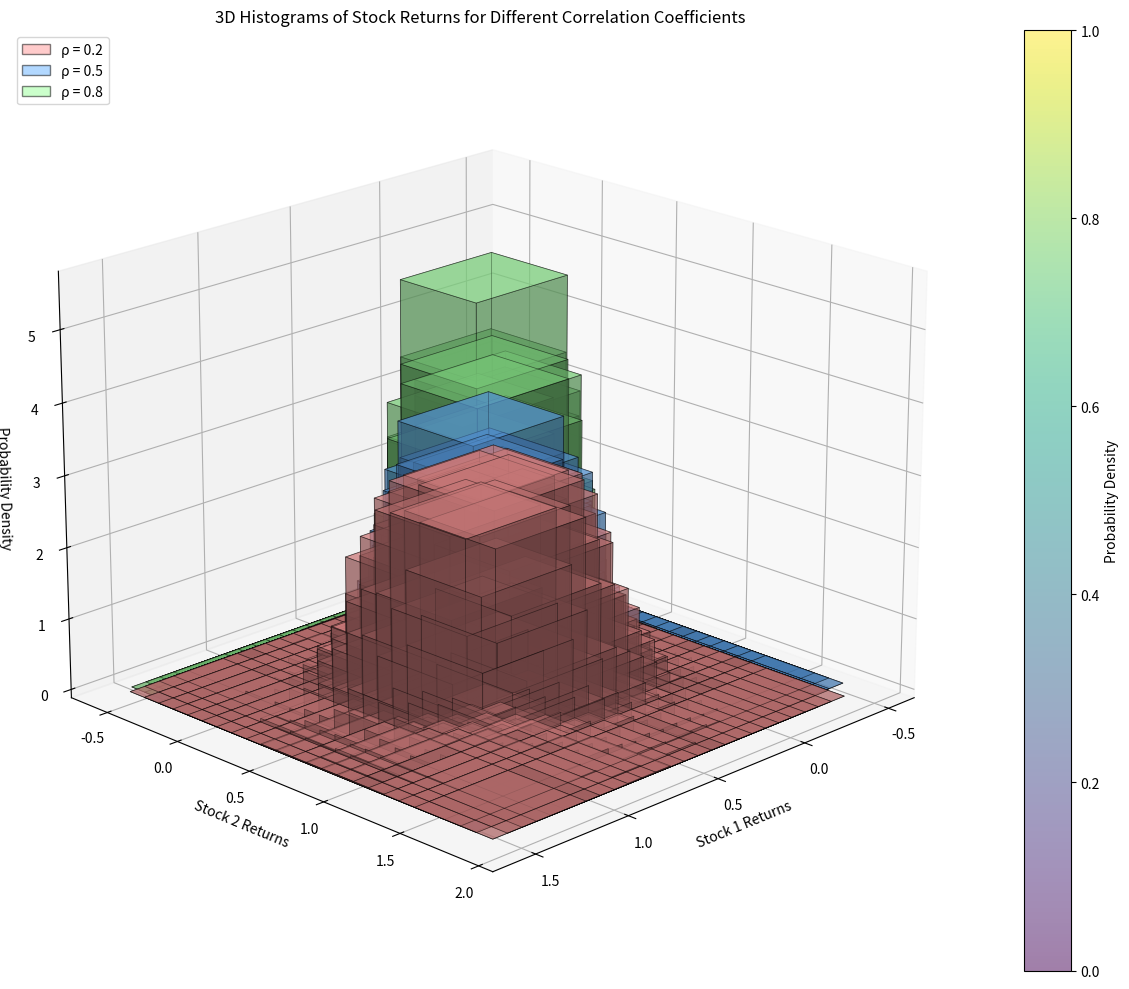
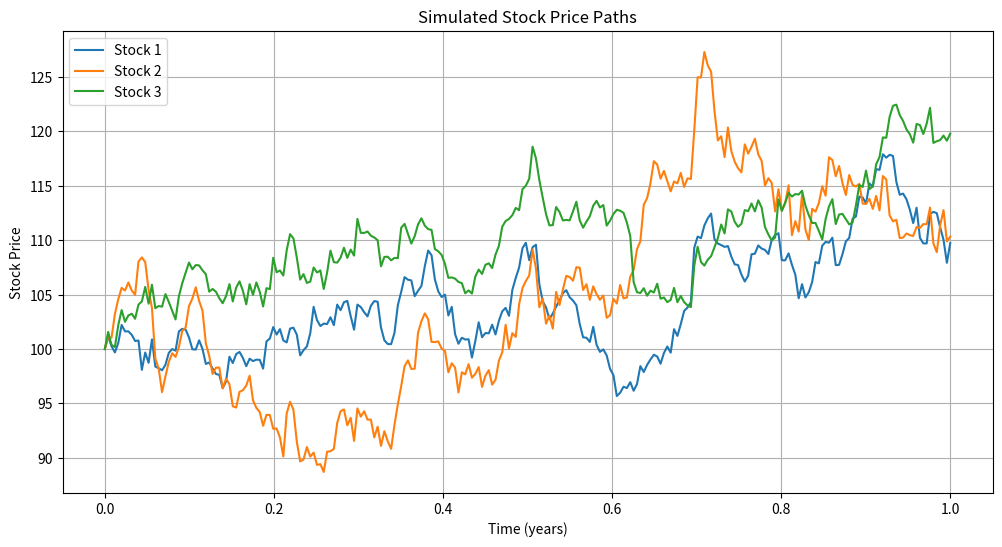
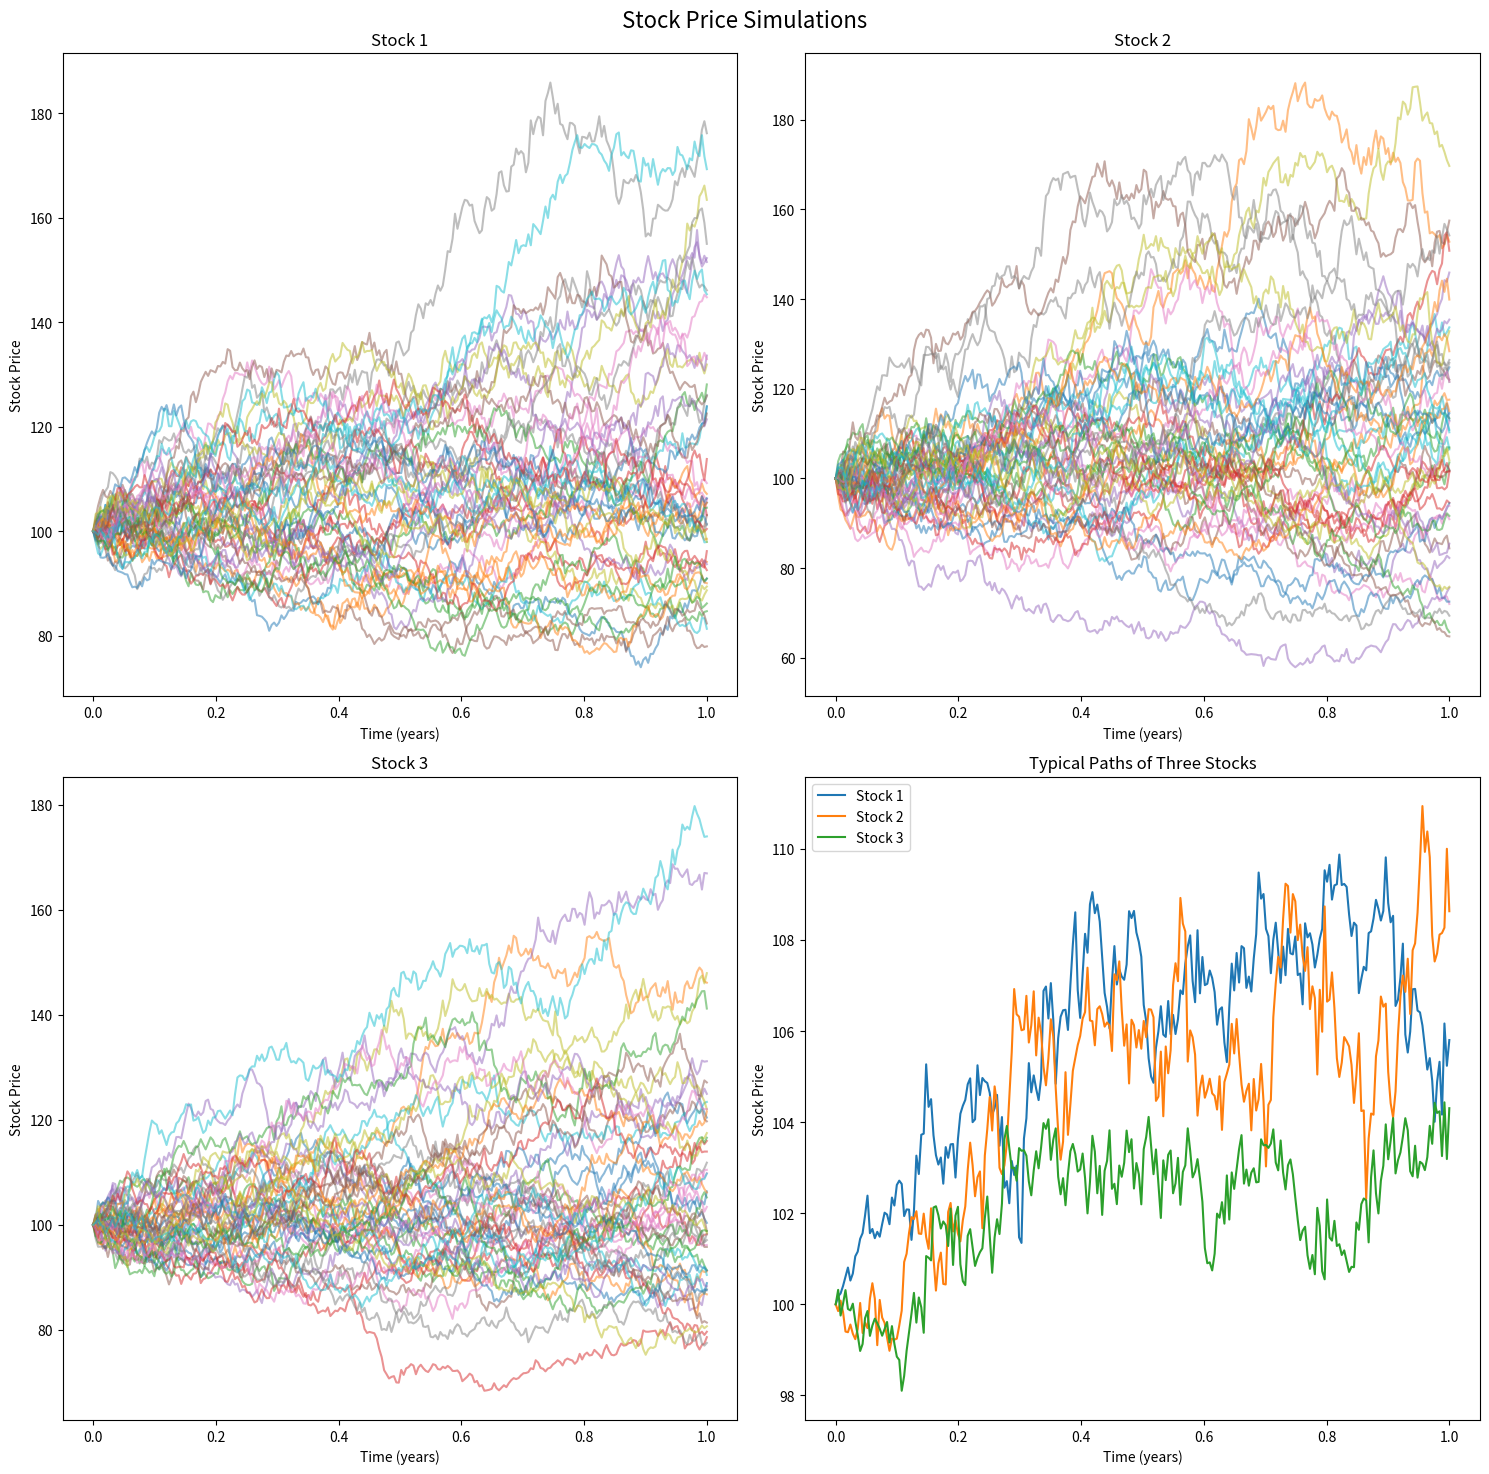
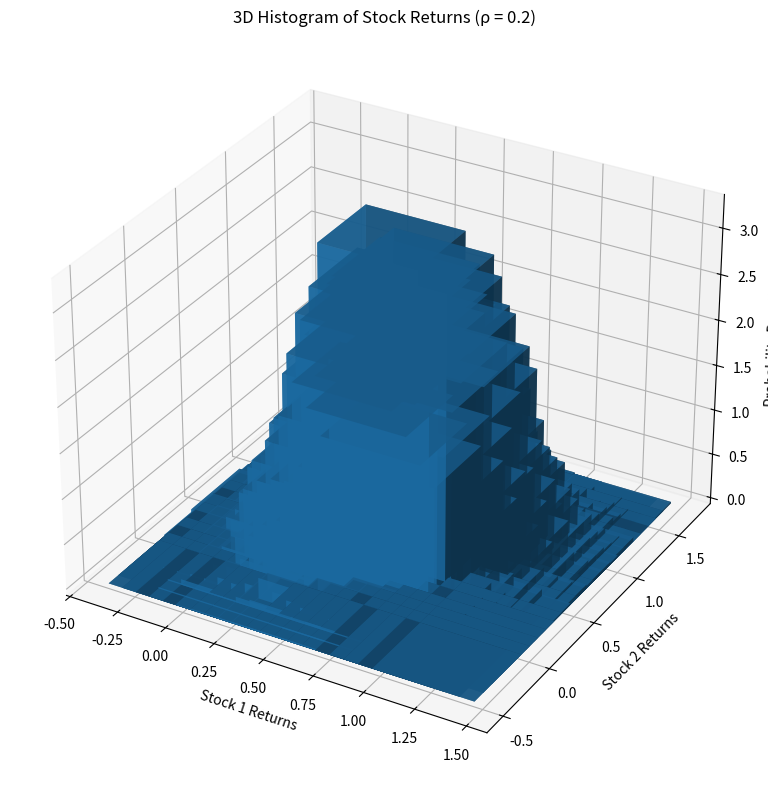
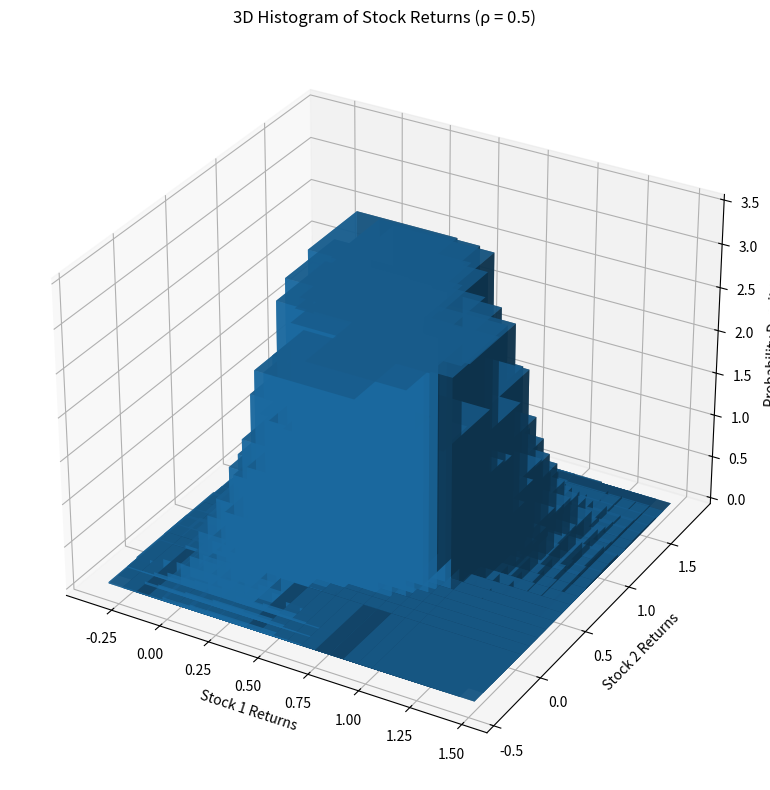
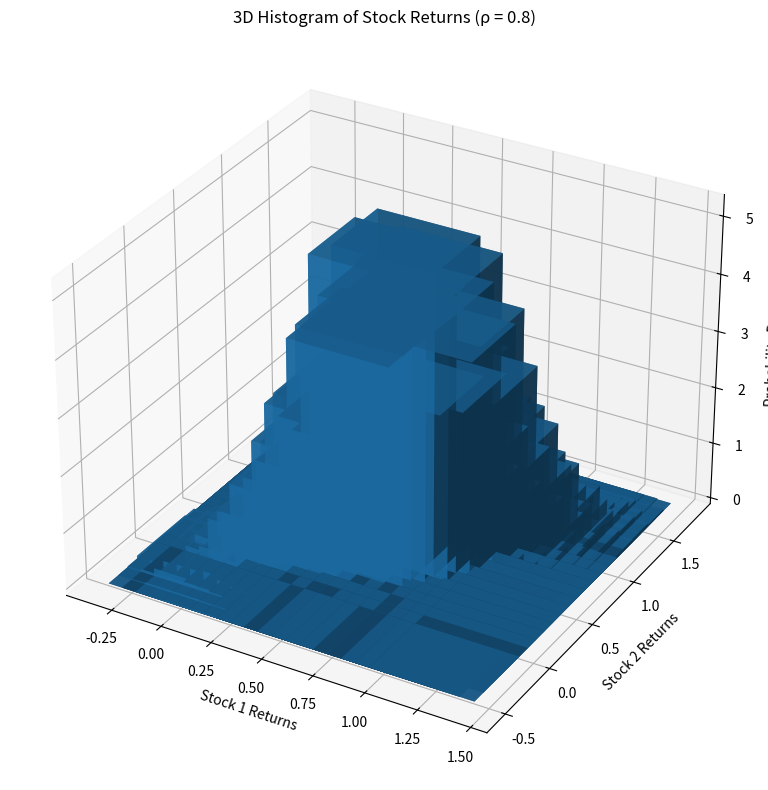
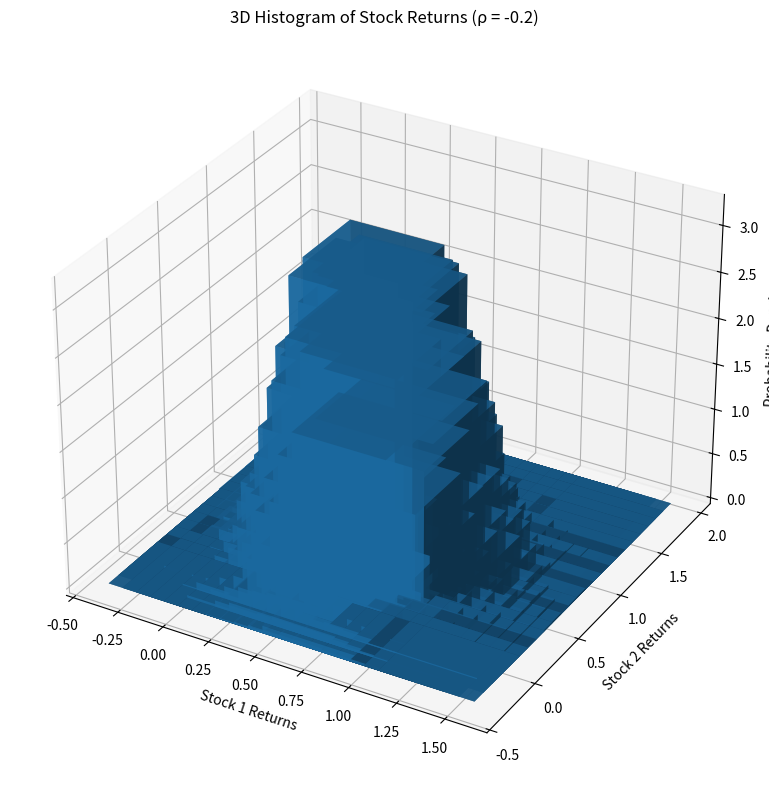
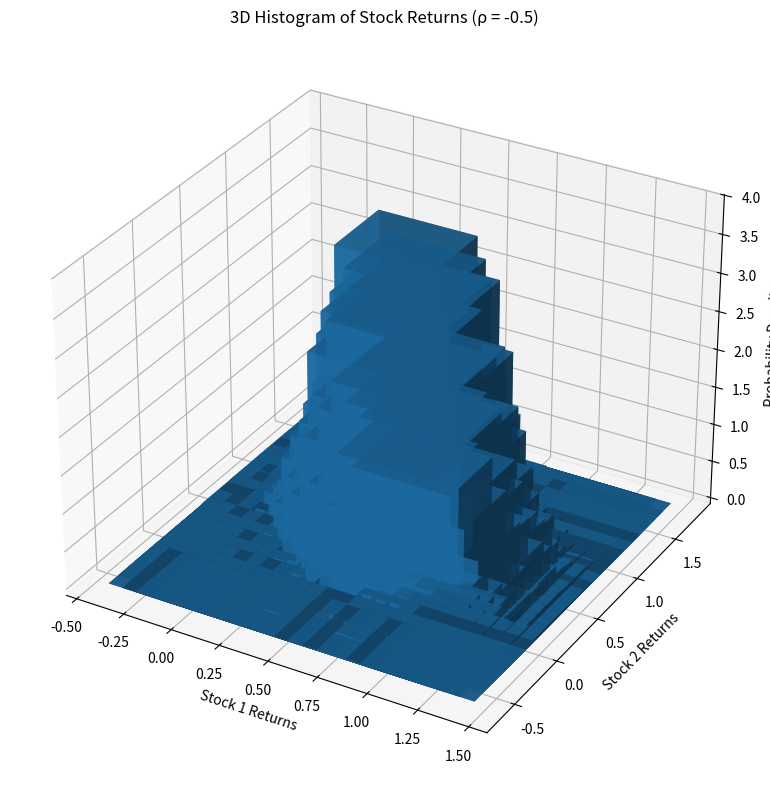
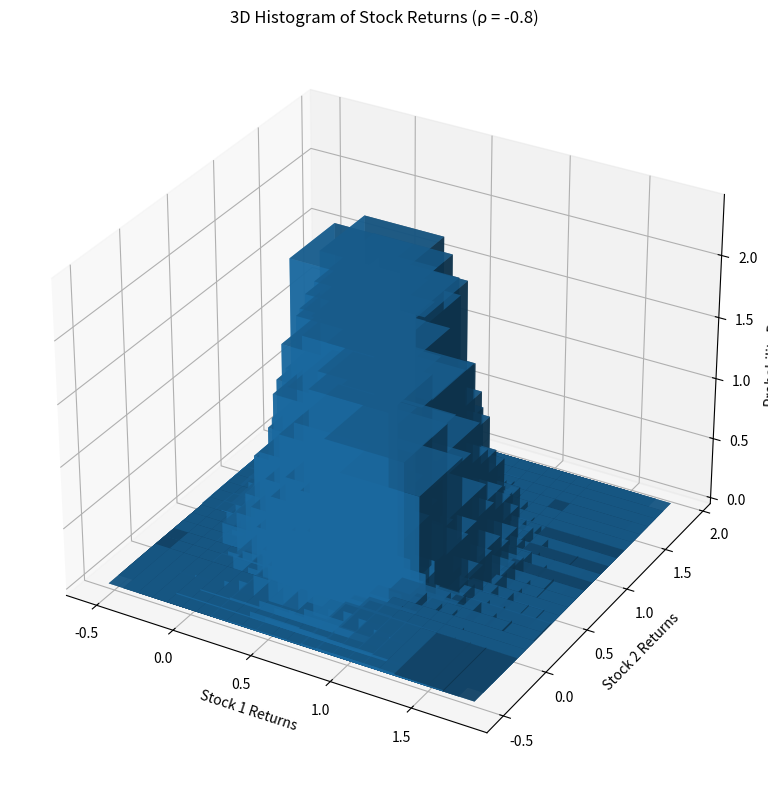
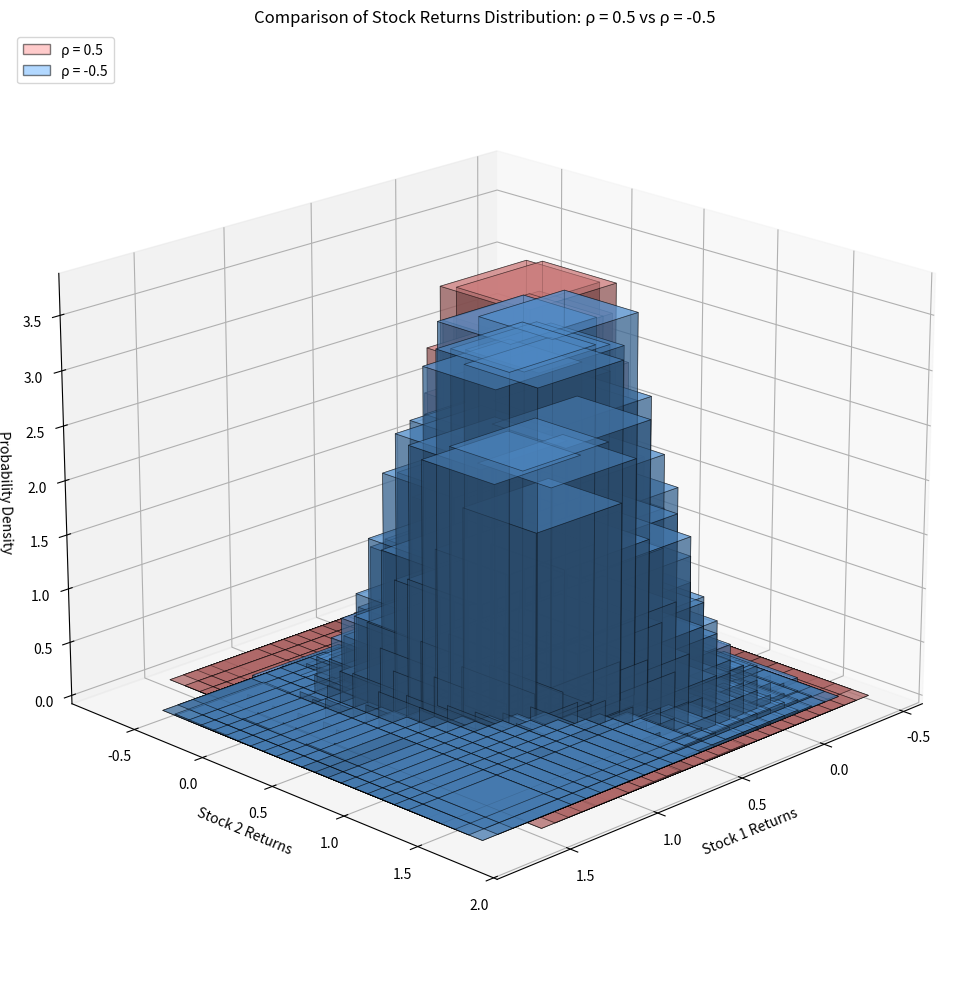

Generate these figures, in order, with matplotlib:
#!/usr/bin/env python
# coding: utf-8

# In[1]:


import numpy as np
import matplotlib.pyplot as plt
from mpl_toolkits.mplot3d import Axes3D


# In[2]:


# 设置参数
n_samples = 10000
mu = np.array([0.1, 0.2, 0.15])  # 期望收益率
sigma = np.array([0.2, 0.25, 0.22])  # 波动率


# In[3]:


# 创建相关系数矩阵
def create_corr_matrix(rho):
    return np.array([[1, rho, rho],
                     [rho, 1, rho],
                     [rho, rho, 1]])


# In[4]:


# 生成多元正态分布的随机数
def generate_returns(mu, sigma, corr_matrix, n_samples):
    cov_matrix = np.outer(sigma, sigma) * corr_matrix
    return np.random.multivariate_normal(mu, cov_matrix, n_samples)


# In[14]:


def plot_3d_histograms(returns_list, rho_values):
    fig = plt.figure(figsize=(15, 10))
    ax = fig.add_subplot(111, projection='3d')
    
    colors = ['#FF9999', '#66B2FF', '#99FF99']  # 柔和的红、蓝、绿
    
    for returns, rho, color in zip(returns_list, rho_values, colors):
        hist, xedges, yedges = np.histogram2d(returns[:, 0], returns[:, 1], bins=20, density=True)
        xpos, ypos = np.meshgrid(xedges[:-1] + 0.25, yedges[:-1] + 0.25, indexing="ij")
        
        xpos = xpos.ravel()
        ypos = ypos.ravel()
        zpos = 0
        
        dx = dy = 0.5 * np.ones_like(zpos)
        dz = hist.ravel()
        
        cax = ax.bar3d(xpos, ypos, zpos, dx, dy, dz, zsort='average', color=color, alpha=0.5, edgecolor='black', linewidth=0.5)
    
    ax.set_xlabel('Stock 1 Returns')
    ax.set_ylabel('Stock 2 Returns')
    ax.set_zlabel('Probability Density')
    ax.set_title('3D Histograms of Stock Returns for Different Correlation Coefficients')
    
    legend_elements = [plt.Rectangle((0,0),1,1, facecolor=c, edgecolor='black', alpha=0.5) for c in colors]
    ax.legend(legend_elements, [f'ρ = {rho}' for rho in rho_values], loc='upper left')
    
    ax.view_init(elev=20, azim=45)  # 调整视角
    
    # 添加颜色条
    fig.colorbar(cax, ax=ax, label='Probability Density')
    
    plt.tight_layout()
    plt.show()


# In[15]:


def main():
    rho_values = [0.2, 0.5, 0.8]
    returns_list = []
    
    for rho in rho_values:
        corr_matrix = create_corr_matrix(rho)
        returns = generate_returns(mu, sigma, corr_matrix, n_samples)
        returns_list.append(returns)
    
    plot_3d_histograms(returns_list, rho_values)

if __name__ == "__main__":
    main()


# In[16]:


import numpy as np
import matplotlib.pyplot as plt

def simulate_stock_prices(S0, mu, sigma, T, N, num_stocks):
    """
    模拟股票价格路径
    S0: 初始股价
    mu: 期望收益率
    sigma: 波动率
    T: 总时间
    N: 时间步数
    num_stocks: 股票数量
    """
    dt = T/N
    times = np.linspace(0, T, N)
    
    # 生成相关的随机数
    rho = 0.5  # 相关系数，可以根据需要调整
    corr_matrix = np.array([[1, rho, rho], [rho, 1, rho], [rho, rho, 1]])
    cholesky_matrix = np.linalg.cholesky(corr_matrix)
    
    Z = np.random.normal(0, 1, size=(num_stocks, N-1))
    W = np.dot(cholesky_matrix, Z)
    
    # 初始化股票价格数组
    S = np.zeros((num_stocks, N))
    S[:, 0] = S0
    
    # 使用GBM模型计算股票价格
    for t in range(1, N):
        S[:, t] = S[:, t-1] * np.exp((mu - 0.5 * sigma**2) * dt + sigma * np.sqrt(dt) * W[:, t-1])
    
    return times, S

# 设置参数
S0 = 100  # 初始股价
mu = np.array([0.1, 0.12, 0.08])  # 期望收益率
sigma = np.array([0.2, 0.25, 0.18])  # 波动率
T = 1  # 总时间（年）
N = 252  # 时间步数（假设一年有252个交易日）
num_stocks = 3

# 模拟股票价格
times, stock_prices = simulate_stock_prices(S0, mu, sigma, T, N, num_stocks)

# 绘制股票价格路径
plt.figure(figsize=(12, 6))
for i in range(num_stocks):
    plt.plot(times, stock_prices[i], label=f'Stock {i+1}')

plt.xlabel('Time (years)')
plt.ylabel('Stock Price')
plt.title('Simulated Stock Price Paths')
plt.legend()
plt.grid(True)
plt.show()


# In[18]:


import numpy as np
import matplotlib.pyplot as plt

def simulate_stock_price(S0, mu, sigma, T, N, num_simulations):
    """
    模拟单只股票的多条价格路径
    S0: 初始股价
    mu: 期望收益率
    sigma: 波动率
    T: 总时间
    N: 时间步数
    num_simulations: 模拟次数
    """
    dt = T/N
    times = np.linspace(0, T, N)
    
    # 初始化股票价格数组
    S = np.zeros((num_simulations, N))
    S[:, 0] = S0
    
    # 使用GBM模型计算股票价格
    for i in range(num_simulations):
        W = np.random.standard_normal(N-1)
        for t in range(1, N):
            S[i, t] = S[i, t-1] * np.exp((mu - 0.5 * sigma**2) * dt + sigma * np.sqrt(dt) * W[t-1])
    
    return times, S

# 设置参数
S0 = 100  # 初始股价
mu = np.array([0.1, 0.12, 0.08])  # 期望收益率
sigma = np.array([0.2, 0.25, 0.18])  # 波动率
T = 1  # 总时间（年）
N = 252  # 时间步数（假设一年有252个交易日）
num_simulations = 50  # 每只股票模拟的路径数

# 创建子图
fig, axs = plt.subplots(2, 2, figsize=(15, 15))
fig.suptitle('Stock Price Simulations', fontsize=16)

# 模拟并绘制每只股票的多条路径
typical_paths = []
for i in range(3):
    times, stock_prices = simulate_stock_price(S0, mu[i], sigma[i], T, N, num_simulations)
    
    # 绘制多条路径
    axs[i//2, i%2].plot(times, stock_prices.T, alpha=0.5)
    axs[i//2, i%2].set_title(f'Stock {i+1}')
    axs[i//2, i%2].set_xlabel('Time (years)')
    axs[i//2, i%2].set_ylabel('Stock Price')
    
    # 选择典型路径（这里选择中位数路径）
    typical_path = np.median(stock_prices, axis=0)
    typical_paths.append(typical_path)

# 在第四个子图中绘制三只股票的典型路径
for i, path in enumerate(typical_paths):
    axs[1, 1].plot(times, path, label=f'Stock {i+1}')

axs[1, 1].set_title('Typical Paths of Three Stocks')
axs[1, 1].set_xlabel('Time (years)')
axs[1, 1].set_ylabel('Stock Price')
axs[1, 1].legend()

# 调整子图布局
plt.tight_layout()

# 显示图形
plt.show()


# In[1]:


import numpy as np
import matplotlib.pyplot as plt
from mpl_toolkits.mplot3d import Axes3D


# In[15]:


n_samples = 10000  # 样本数
mu = np.array([0.1, 0.2, 0.15])  # 三只股票的期望收益率
sigma = np.array([0.2, 0.25, 0.22])  # 三只股票的波动率
rho_values = [0.2, 0.5, 0.8]  # 不同的相关系数值


# In[16]:


def create_corr_matrix(rho):
    return np.array([[1, rho, rho],
                     [rho, 1, rho],
                     [rho, rho, 1]])


# In[17]:


def generate_returns(mu, sigma, corr_matrix, n_samples):
    cov_matrix = np.outer(sigma, sigma) * corr_matrix
    return np.random.multivariate_normal(mu, cov_matrix, n_samples)


# In[5]:


def plot_3d_histogram(returns, rho):
    fig = plt.figure(figsize=(10, 8))
    ax = fig.add_subplot(111, projection='3d')
    
    hist, xedges, yedges = np.histogram2d(returns[:, 0], returns[:, 1], bins=20, density=True)
    xpos, ypos = np.meshgrid(xedges[:-1] + 0.25, yedges[:-1] + 0.25, indexing="ij")
    
    xpos = xpos.ravel()
    ypos = ypos.ravel()
    zpos = 0
    
    dx = dy = 0.5 * np.ones_like(zpos)
    dz = hist.ravel()
    
    ax.bar3d(xpos, ypos, zpos, dx, dy, dz, zsort='average', alpha=0.8)
    
    ax.set_xlabel('Stock 1 Returns')
    ax.set_ylabel('Stock 2 Returns')
    ax.set_zlabel('Probability Density')
    ax.set_title(f'3D Histogram of Stock Returns (ρ = {rho})')
    
    plt.tight_layout()
    plt.show()


# In[6]:


def main():
    for rho in rho_values:
        corr_matrix = create_corr_matrix(rho)
        returns = generate_returns(mu, sigma, corr_matrix, n_samples)
        plot_3d_histogram(returns, rho)

if __name__ == "__main__":
    main()


# In[11]:


n_samples = 10000  # 样本数
mu = np.array([0.1, 0.2, 0.15])  # 三只股票的期望收益率
sigma = np.array([0.2, 0.25, 0.22])  # 三只股票的波动率
rho_values = [-0.2, -0.5, -0.8]  # 不同的相关系数值
def create_corr_matrix(rho):
    return np.array([[1, rho, rho],
                     [rho, 1, rho],
                     [rho, rho, 1]])
def generate_returns(mu, sigma, corr_matrix, n_samples):
    cov_matrix = np.outer(sigma, sigma) * corr_matrix
    return np.random.multivariate_normal(mu, cov_matrix, n_samples)
def plot_3d_histogram(returns, rho):
    fig = plt.figure(figsize=(10, 8))
    ax = fig.add_subplot(111, projection='3d')
    
    hist, xedges, yedges = np.histogram2d(returns[:, 0], returns[:, 1], bins=20, density=True)
    xpos, ypos = np.meshgrid(xedges[:-1] + 0.25, yedges[:-1] + 0.25, indexing="ij")
    
    xpos = xpos.ravel()
    ypos = ypos.ravel()
    zpos = 0
    
    dx = dy = 0.5 * np.ones_like(zpos)
    dz = hist.ravel()
    
    ax.bar3d(xpos, ypos, zpos, dx, dy, dz, zsort='average', alpha=0.8)
    
    ax.set_xlabel('Stock 1 Returns')
    ax.set_ylabel('Stock 2 Returns')
    ax.set_zlabel('Probability Density')
    ax.set_title(f'3D Histogram of Stock Returns (ρ = {rho})')
    
    plt.tight_layout()
    plt.show()
    
def main():
    for rho in rho_values:
        corr_matrix = create_corr_matrix(rho)
        returns = generate_returns(mu, sigma, corr_matrix, n_samples)
        plot_3d_histogram(returns, rho)

if __name__ == "__main__":
    main()


# In[20]:


import numpy as np
import matplotlib.pyplot as plt
from mpl_toolkits.mplot3d import Axes3D
# 设置参数
n_samples = 10000  # 样本数
mu = np.array([0.1, 0.2])  # 两只股票的期望收益率
sigma = np.array([0.2, 0.25])  # 两只股票的波动率
def create_corr_matrix(rho):
    return np.array([[1, rho],
                     [rho, 1]])
def generate_returns(mu, sigma, corr_matrix, n_samples):
    cov_matrix = np.outer(sigma, sigma) * corr_matrix
    return np.random.multivariate_normal(mu, cov_matrix, n_samples)
def plot_3d_histograms_comparison(returns_pos, returns_neg):
    fig = plt.figure(figsize=(15, 10))
    ax = fig.add_subplot(111, projection='3d')
    colors = ['#FF9999', '#66B2FF']  # 红色代表正相关，蓝色代表负相关
    for returns, rho, color in zip([returns_pos, returns_neg], [0.5, -0.5], colors):
        hist, xedges, yedges = np.histogram2d(returns[:, 0], returns[:, 1], bins=20, density=True)
        xpos, ypos = np.meshgrid(xedges[:-1] + 0.25, yedges[:-1] + 0.25, indexing="ij")
        
        xpos = xpos.ravel()
        ypos = ypos.ravel()
        zpos = 0
        dx = dy = 0.5 * np.ones_like(zpos)
        dz = hist.ravel()
        ax.bar3d(xpos, ypos, zpos, dx, dy, dz, zsort='average', color=color, alpha=0.5, edgecolor='black', linewidth=0.5)
    ax.set_xlabel('Stock 1 Returns')
    ax.set_ylabel('Stock 2 Returns')
    ax.set_zlabel('Probability Density')
    ax.set_title('Comparison of Stock Returns Distribution: ρ = 0.5 vs ρ = -0.5')
    legend_elements = [plt.Rectangle((0,0),1,1, facecolor=c, edgecolor='black', alpha=0.5) for c in colors]
    ax.legend(legend_elements, ['ρ = 0.5', 'ρ = -0.5'], loc='upper left')
    ax.view_init(elev=20, azim=45)  # 调整视角
    plt.tight_layout()
    plt.show()

def main():
    rho_pos = 0.5
    rho_neg = -0.5
    
    corr_matrix_pos = create_corr_matrix(rho_pos)
    corr_matrix_neg = create_corr_matrix(rho_neg)
    
    returns_pos = generate_returns(mu, sigma, corr_matrix_pos, n_samples)
    returns_neg = generate_returns(mu, sigma, corr_matrix_neg, n_samples)
    
    plot_3d_histograms_comparison(returns_pos, returns_neg)

if __name__ == "__main__":
    main()


# In[ ]:




